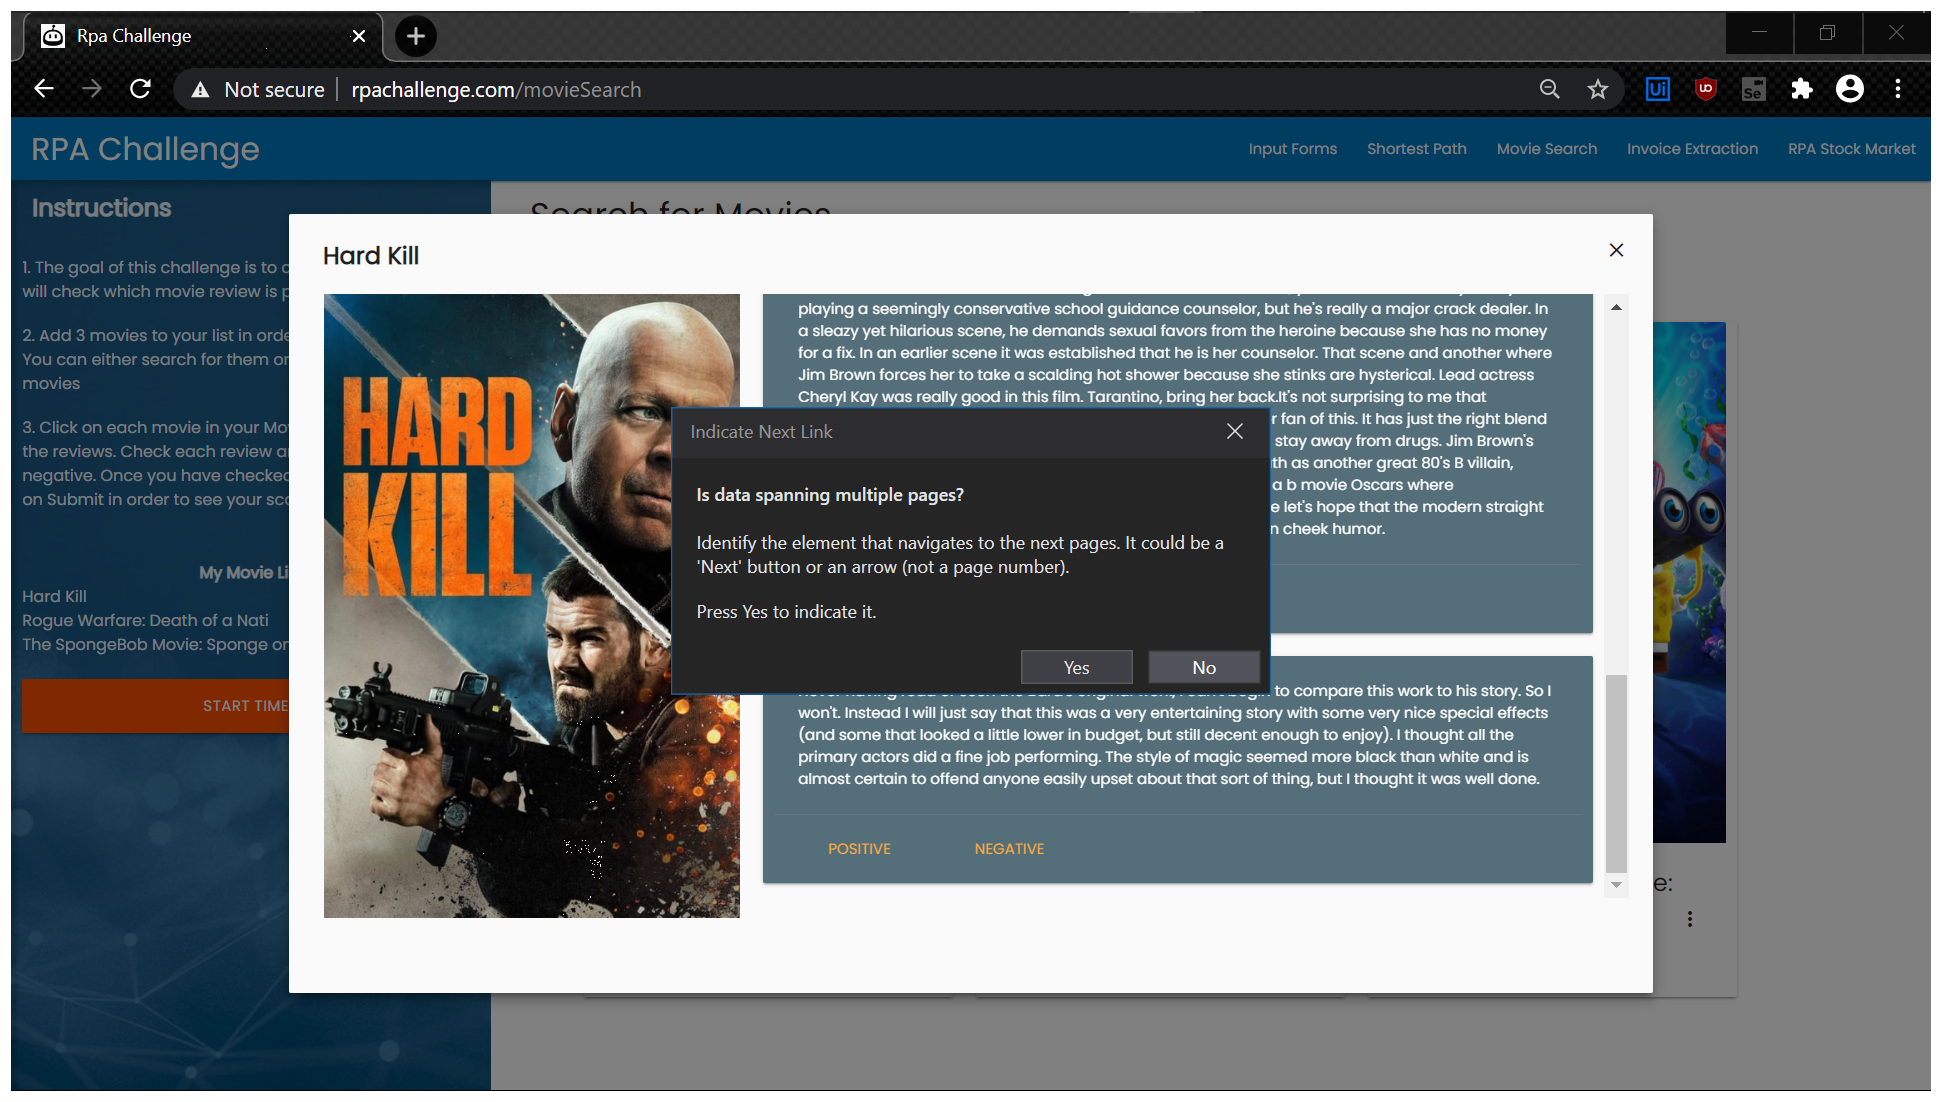
Workflow: test2

Step 1: Attach Browser 'RpaChalle Page' in window 'Rpa Challenge' (chrome.exe)

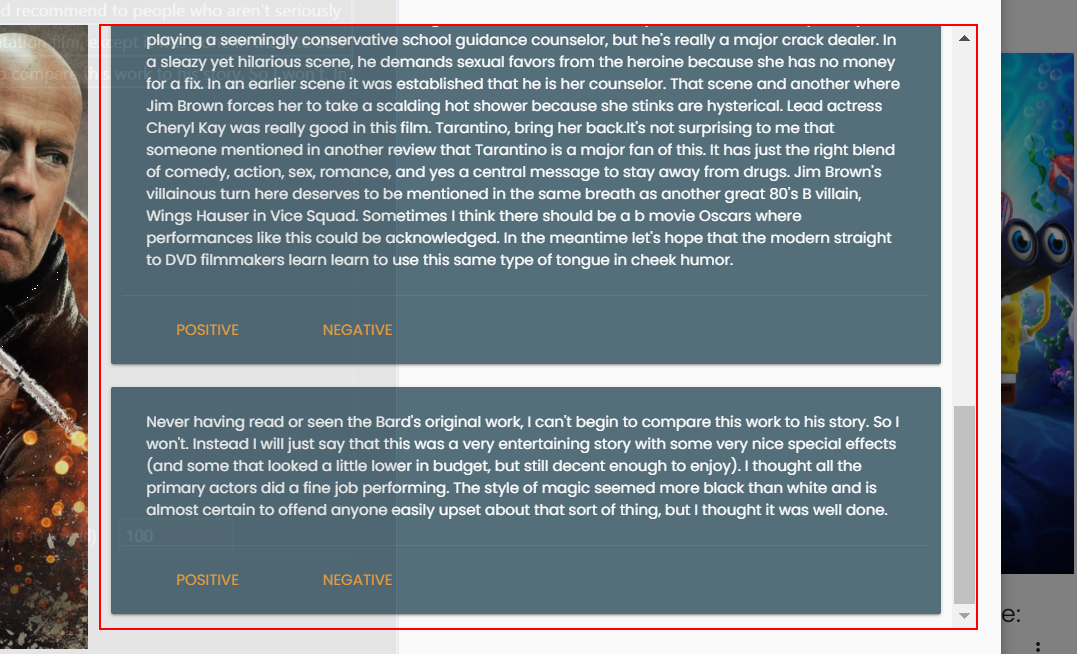
Step 2: get-text from the element